Run: headless pygame with SDL's dummy video driver; simulated clock (each Clock.tick advances the game by its frame time, no real sleeping); random seed 0; keys injected as events and as key.get_pressed() state; mouse plan: one left click at the window centre at the start of phase 2, then a move to the lower-right quarter at the start of phase 3.
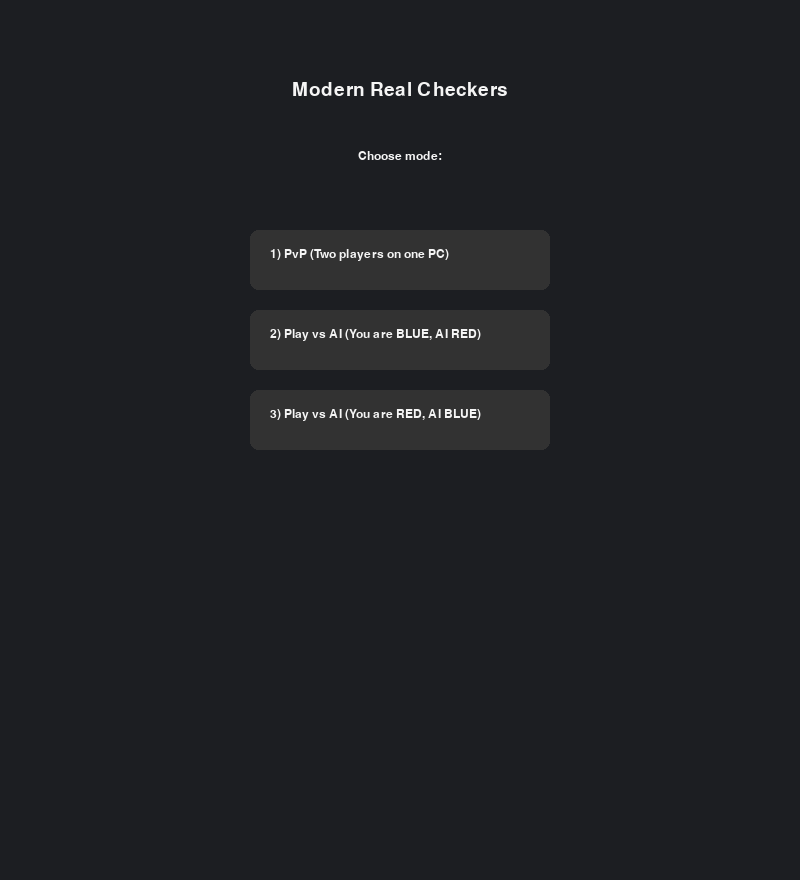
Frame 1 of 4 · flips 1–60 · no input
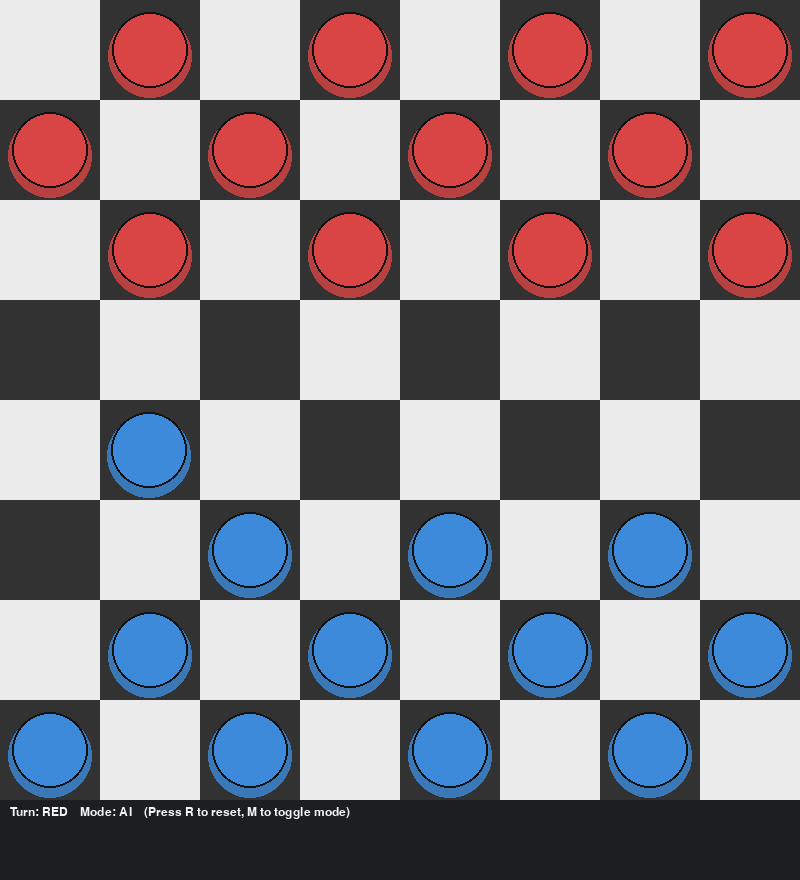
Frame 2 of 4 · flips 61–180 · clicked the window centre · tapped SPACE, RETURN · held RIGHT (→), D
Frame 3 of 4 · flips 181–300 · moved the mouse to the lower-right quarter · held DOWN (↓), S · screen unchanged from frame 2, image omitted
Frame 4 of 4 · flips 301–420 · held LEFT (←), A, UP (↑), W · screen unchanged from frame 3, image omitted

The pygame program that drew these frames:

"""
checkers_modern_real.py
Real qoidalarga mos, silliq animatsiyali, PvP va AI vs rejimlari bilan Pygame shashkasi.
Yaratilgan: ChatGPT yordamida (Muhim: pygame kerak)
"""

import pygame
import sys
import copy
import math
import time
import random

# --- Konfiguratsiya ---
pygame.init()
WIDTH, HEIGHT = 800, 880   # pastki qism menyu uchun biroz balandroq
BOARD_SIZE = 800
ROWS, COLS = 8, 8
SQUARE = BOARD_SIZE // COLS
FPS = 60

# Ranglar
WHITE = (245, 245, 245)
BLACK = (18, 18, 18)
LIGHT_SQ = (235, 235, 235)
DARK_SQ = (50, 50, 50)
RED = (220, 70, 70)
BLUE = (60, 140, 220)
GOLD = (230, 200, 80)
GREEN_HIGHLIGHT = (80, 200, 120)
TRANSPARENT = (0, 0, 0, 0)
BG = (28, 30, 34)
POSSIBLE_MOVE_ALPHA = 120

WIN = pygame.display.set_mode((WIDTH, HEIGHT))
pygame.display.set_caption("Modern Real Checkers")
CLOCK = pygame.time.Clock()
FONT = pygame.font.SysFont("arial", 18)
BIG_FONT = pygame.font.SysFont("arial", 28)

# --- Data klasslar ---
class Piece:
    PADDING = 12
    OUTLINE = 3

    def __init__(self, row, col, color):
        self.row = row
        self.col = col
        self.color = color
        self.king = False
        self.calc_pos()

        # Vizual pozitsiya (aniq sirpanish animatsiyasi uchun)
        self.vis_x = self.x
        self.vis_y = self.y

    def calc_pos(self):
        self.x = SQUARE * self.col + SQUARE // 2
        self.y = SQUARE * self.row + SQUARE // 2

    def make_king(self):
        self.king = True

    def draw(self, win, selected=False, highlight=False):
        # shadow / glow (shaеdon)
        radius = SQUARE // 2 - self.PADDING
        # Oval shadow
        shadow_surf = pygame.Surface((SQUARE, SQUARE), pygame.SRCALPHA)
        pygame.draw.circle(shadow_surf, (*self.color, 200), (SQUARE//2, SQUARE//2+6), radius+4)
        win.blit(shadow_surf, (self.vis_x - SQUARE//2, self.vis_y - SQUARE//2))

        # main circle (slightly translucent for modern look)
        main_surf = pygame.Surface((SQUARE, SQUARE), pygame.SRCALPHA)
        pygame.draw.circle(main_surf, (*self.color, 235), (SQUARE//2, SQUARE//2), radius)
        win.blit(main_surf, (self.vis_x - SQUARE//2, self.vis_y - SQUARE//2))

        # Outline
        pygame.draw.circle(win, BLACK, (int(self.vis_x), int(self.vis_y)), radius, 2)

        # King mark
        if self.king:
            # small crown — a ring
            pygame.draw.circle(win, GOLD, (int(self.vis_x), int(self.vis_y)), radius//2, 3)

        # selected outline
        if selected:
            pygame.draw.circle(win, GREEN_HIGHLIGHT, (int(self.vis_x), int(self.vis_y)), radius+6, 4)

    def update_visual_pos(self, dt=1):
        # Smooth move toward self.x, self.y
        speed = 12  # higher is faster
        dx = self.x - self.vis_x
        dy = self.y - self.vis_y
        self.vis_x += dx * min(1, speed * dt / 60)
        self.vis_y += dy * min(1, speed * dt / 60)

    def copy(self):
        p = Piece(self.row, self.col, self.color)
        p.king = self.king
        p.vis_x, p.vis_y = self.vis_x, self.vis_y
        return p

class Board:
    def __init__(self):
        # board[row][col] = Piece or 0
        self.board = [[0 for _ in range(COLS)] for _ in range(ROWS)]
        self.create_board()

    def create_board(self):
        for r in range(ROWS):
            for c in range(COLS):
                if (r + c) % 2 == 1:
                    if r < 3:
                        self.board[r][c] = Piece(r, c, RED)
                    elif r > 4:
                        self.board[r][c] = Piece(r, c, BLUE)
                    else:
                        self.board[r][c] = 0
                else:
                    self.board[r][c] = 0

    def draw_squares(self, win):
        # Gradient-like board using two colors
        for r in range(ROWS):
            for c in range(COLS):
                rect = (c*SQUARE, r*SQUARE, SQUARE, SQUARE)
                color = DARK_SQ if (r + c) % 2 else LIGHT_SQ
                pygame.draw.rect(win, color, rect)

    def draw(self, win, selected_piece=None, valid_moves=None):
        self.draw_squares(win)
        # highlight valid moves (semi-transparent circles)
        if valid_moves:
            surf = pygame.Surface((SQUARE, SQUARE), pygame.SRCALPHA)
            for mv, capture in valid_moves.items():
                r, c = mv
                surf.fill((0,0,0,0))
                pygame.draw.circle(surf, (*GREEN_HIGHLIGHT, POSSIBLE_MOVE_ALPHA), (SQUARE//2, SQUARE//2), 18)
                win.blit(surf, (c*SQUARE, r*SQUARE))

        # draw pieces
        for r in range(ROWS):
            for c in range(COLS):
                piece = self.board[r][c]
                if piece != 0:
                    is_selected = (selected_piece is not None and piece is selected_piece)
                    piece.update_visual_pos()
                    piece.draw(win, selected=is_selected)

    def move(self, piece, dest_row, dest_col):
        # Shift board positions
        self.board[piece.row][piece.col] = 0
        self.board[dest_row][dest_col] = piece
        piece.row = dest_row
        piece.col = dest_col
        piece.calc_pos()
        # Kinging
        if piece.color == BLUE and dest_row == 0:
            piece.make_king()
        if piece.color == RED and dest_row == ROWS - 1:
            piece.make_king()

    def remove(self, pieces):
        for p in pieces:
            self.board[p.row][p.col] = 0

    def get_piece(self, row, col):
        if 0 <= row < ROWS and 0 <= col < COLS:
            return self.board[row][col]
        return None

    def get_all_pieces(self, color):
        res = []
        for r in range(ROWS):
            for c in range(COLS):
                p = self.board[r][c]
                if p != 0 and p.color == color:
                    res.append(p)
        return res

    def copy(self):
        newb = Board()
        newb.board = [[0 for _ in range(COLS)] for _ in range(ROWS)]
        for r in range(ROWS):
            for c in range(COLS):
                p = self.board[r][c]
                if p != 0:
                    newb.board[r][c] = p.copy()
        return newb

# --- O'yin mantiqi (qoidalar) ---
def inside_board(r, c):
    return 0 <= r < ROWS and 0 <= c < COLS

def get_valid_moves(board: Board, piece: Piece, must_capture_only=False):
    """
    Return dictionary of moves:
      { (dest_row, dest_col): [list_of_captured_pieces...] }
    Enforces real checkers rules:
      - Diagonal moves only
      - Simple move: one diagonal forward (except for kings)
      - Capture: jump over adjacent opponent piece to empty square beyond
      - Multi-jump chaining supported
      - If any capture exists for player, non-capture moves are not allowed (handled externally)
    """
    moves = {}

    directions = []
    if piece.king:
        directions = [(-1, -1), (-1, 1), (1, -1), (1, 1)]
    else:
        # BLUE moves up (row decreases), RED moves down (row increases)
        if piece.color == BLUE:
            directions = [(-1, -1), (-1, 1)]
        else:
            directions = [(1, -1), (1, 1)]

    # First look for captures (including multi-jump via recursion)
    def search_captures(board_state: Board, cur_piece: Piece, start_r, start_c, visited):
        found = {}
        any_capture = False
        for dr, dc in [(-1,-1), (-1,1), (1,-1), (1,1)]:
            nr, nc = start_r + dr, start_c + dc
            jr, jc = start_r + 2*dr, start_c + 2*dc
            if inside_board(nr, nc) and inside_board(jr, jc):
                mid = board_state.get_piece(nr, nc)
                dest = board_state.get_piece(jr, jc)
                if mid != 0 and mid.color != cur_piece.color and dest == 0:
                    # simulate capture
                    new_board = board_state.copy()
                    # find and remove mid on new_board
                    mid_copy = new_board.get_piece(nr, nc)
                    cur_copy = new_board.get_piece(start_r, start_c)
                    new_board.board[start_r][start_c] = 0
                    new_board.board[jr][jc] = cur_copy
                    cur_copy.row, cur_copy.col = jr, jc
                    # remove captured
                    new_board.board[nr][nc] = 0

                    # continue searching from new location
                    deeper = search_captures(new_board, cur_copy, jr, jc, visited + [(nr, nc)])
                    if deeper:
                        for k, v in deeper.items():
                            found[k] = [(nr, nc)] + v
                    else:
                        found[(jr, jc)] = [(nr, nc)]
                    any_capture = True
        return found

    captures = search_captures(board, piece, piece.row, piece.col, [])
    if captures:
        return captures

    # If must_capture_only and no captures, return empty dict
    if must_capture_only:
        return {}

    # Simple moves
    for dr, dc in directions:
        nr, nc = piece.row + dr, piece.col + dc
        if inside_board(nr, nc) and board.get_piece(nr, nc) == 0:
            moves[(nr, nc)] = []
    return moves

def any_player_must_capture(board: Board, color):
    for p in board.get_all_pieces(color):
        caps = get_valid_moves(board, p, must_capture_only=True)
        if caps:
            return True
    return False

# --- AI (minimax with alpha-beta) ---
def evaluate_board(board: Board, ai_color):
    # Simple heuristic: piece count + king weight + advancement
    score = 0
    for r in range(ROWS):
        for c in range(COLS):
            p = board.board[r][c]
            if p != 0:
                val = 1.0
                if p.king:
                    val = 2.0
                # advancement bonus: encourage moving forward for non-king
                adv = 0
                if not p.king:
                    if p.color == BLUE:
                        adv = (ROWS - r) * 0.02
                    else:
                        adv = (r + 1) * 0.02
                total = val + adv
                if p.color == ai_color:
                    score += total
                else:
                    score -= total
    return score

def get_all_moves_for_player(board: Board, color):
    moves = []  # list of tuples (piece, move_dest, captures_list)
    must_capture = any_player_must_capture(board, color)
    for p in board.get_all_pieces(color):
        valid = get_valid_moves(board, p, must_capture_only=must_capture)
        for dest, caps in valid.items():
            moves.append((p, dest, caps))
    return moves

def simulate_move(board: Board, piece: Piece, dest, captures):
    newb = board.copy()
    # find corresponding piece in newb
    p = newb.get_piece(piece.row, piece.col)
    dr, dc = dest
    # perform move
    newb.move(p, dr, dc)
    # remove captures
    rem = []
    for cap in captures:
        r, c = cap
        cp = newb.get_piece(r, c)
        if cp != 0:
            rem.append(cp)
    newb.remove(rem)
    # king if applicable
    return newb

def minimax(board: Board, depth, alpha, beta, maximizing, ai_color):
    # terminal or depth
    if depth == 0:
        return evaluate_board(board, ai_color), None
    color = ai_color if maximizing else (RED if ai_color == BLUE else BLUE)
    moves = get_all_moves_for_player(board, color)
    if not moves:
        # no moves -> losing position
        return evaluate_board(board, ai_color) * (100 if maximizing else -100), None

    best_move = None
    if maximizing:
        max_eval = -math.inf
        for (p, dest, caps) in moves:
            nb = simulate_move(board, p, dest, caps)
            eval_score, _ = minimax(nb, depth-1, alpha, beta, False, ai_color)
            if eval_score > max_eval:
                max_eval = eval_score
                best_move = (p, dest, caps)
            alpha = max(alpha, eval_score)
            if beta <= alpha:
                break
        return max_eval, best_move
    else:
        min_eval = math.inf
        for (p, dest, caps) in moves:
            nb = simulate_move(board, p, dest, caps)
            eval_score, _ = minimax(nb, depth-1, alpha, beta, True, ai_color)
            if eval_score < min_eval:
                min_eval = eval_score
                best_move = (p, dest, caps)
            beta = min(beta, eval_score)
            if beta <= alpha:
                break
        return min_eval, best_move

# --- O'yin suli (Game controller) ---
class Game:
    def __init__(self, ai_mode=False, ai_color=RED, ai_depth=4):
        self.board = Board()
        self.selected = None
        self.valid_moves = {}
        self.turn = BLUE  # Blue starts (can be changed)
        self.ai_mode = ai_mode
        self.ai_color = ai_color
        self.ai_depth = ai_depth
        self.move_history = []
        self.winner = None
        self.animating = False

    def reset(self):
        self.__init__(ai_mode=self.ai_mode, ai_color=self.ai_color, ai_depth=self.ai_depth)

    def select(self, row, col):
        if self.animating:
            return False
        piece = self.board.get_piece(row, col)
        if self.selected:
            # try to move to clicked cell if in valid_moves
            if (row, col) in self.valid_moves:
                captures = self.valid_moves[(row, col)]
                self.perform_move(self.selected, (row, col), captures)
                return True
            else:
                # change selection if own piece selected
                if piece != 0 and piece.color == self.turn:
                    self.selected = piece
                    self.update_valid_moves()
                else:
                    # deselect
                    self.selected = None
                    self.valid_moves = {}
                return False
        else:
            if piece != 0 and piece.color == self.turn:
                self.selected = piece
                self.update_valid_moves()
                return True
        return False

    def update_valid_moves(self):
        if self.selected:
            must_capture = any_player_must_capture(self.board, self.turn)
            self.valid_moves = get_valid_moves(self.board, self.selected, must_capture_only=must_capture)
        else:
            self.valid_moves = {}

    def perform_move(self, piece, dest, captures):
        # animate move
        dest_r, dest_c = dest
        # If capture list non-empty, we must perform possible multi-jump sequence
        # We'll remove captured pieces and move the piece.
        # For multi-jump we let rules enforce additional captures after moving.
        # Perform smooth visual movement by updating visual pos gradually.

        # animate position change
        self.animating = True
        start_x, start_y = piece.vis_x, piece.vis_y
        end_x = dest_c * SQUARE + SQUARE//2
        end_y = dest_r * SQUARE + SQUARE//2
        frames = 18
        for i in range(1, frames+1):
            t = i / frames
            piece.vis_x = start_x + (end_x - start_x) * t
            piece.vis_y = start_y + (end_y - start_y) * t
            draw(WIN, self)
            pygame.display.update()
            CLOCK.tick(FPS)
        # finalize move in board state
        # remove captured pieces
        cap_pieces = []
        for (r,c) in captures:
            cp = self.board.get_piece(r, c)
            if cp != 0:
                cap_pieces.append(cp)
        self.board.remove(cap_pieces)
        # move piece
        self.board.move(piece, dest_r, dest_c)
        # record move
        self.move_history.append(((piece.color, piece.row, piece.col), dest, captures))
        # After capture, check if there is additional capture from new pos (multi-jump)
        more_caps = get_valid_moves(self.board, piece, must_capture_only=True)
        if more_caps:
            # Player must continue capturing with same piece — keep it selected
            self.selected = piece
            self.valid_moves = more_caps
            # do not swap turn
        else:
            # end of turn
            self.selected = None
            self.valid_moves = {}
            self.turn = RED if self.turn == BLUE else BLUE
        self.animating = False

    def ai_move_if_needed(self):
        if self.ai_mode and self.turn == self.ai_color and not self.animating:
            # Simple delay so user can perceive turn change
            pygame.time.delay(200)
            # Use minimax to pick move
            _, best = minimax(self.board, self.ai_depth, -math.inf, math.inf, True, self.ai_color)
            if best is None:
                # No move -> lose
                self.winner = BLUE if self.ai_color == RED else RED
                return
            piece, dest, caps = best
            # find corresponding piece instance on current board (minimax used copies)
            real_piece = self.board.get_piece(piece.row, piece.col)
            if real_piece is None or real_piece == 0:
                # fallback: recompute moves to find one valid
                moves = get_all_moves_for_player(self.board, self.ai_color)
                if not moves:
                    self.winner = BLUE if self.ai_color == RED else RED
                    return
                p, dest, caps = random.choice(moves)
                real_piece = self.board.get_piece(p.row, p.col)
            self.perform_move(real_piece, dest, caps)

    def check_winner(self):
        # Winner if opponent has no pieces or no valid moves
        for color in (BLUE, RED):
            pieces = self.board.get_all_pieces(color)
            if not pieces:
                self.winner = RED if color == BLUE else BLUE
                return True
            moves = get_all_moves_for_player(self.board, color)
            if not moves:
                self.winner = RED if color == BLUE else BLUE
                return True
        return False

# --- UI, draw helpers ---
def draw_top_bar(win, text):
    # top small title
    rect = pygame.Rect(0, BOARD_SIZE, WIDTH, HEIGHT - BOARD_SIZE)
    pygame.draw.rect(win, BG, rect)
    t = FONT.render(text, True, WHITE)
    win.blit(t, (10, BOARD_SIZE+6))

def draw(window, game: Game):
    window.fill(BG)
    # Draw board and pieces
    game.board.draw(window, selected_piece=game.selected, valid_moves=game.valid_moves)
    # Bottom info
    draw_top_bar(window, f"Turn: {'BLUE' if game.turn==BLUE else 'RED'}    Mode: {'AI' if game.ai_mode else 'PvP'}    (Press R to reset, M to toggle mode)")
    # show menus
    if game.winner:
        txt = BIG_FONT.render(f"Winner: {'BLUE' if game.winner==BLUE else 'RED'}", True, WHITE)
        window.blit(txt, (WIDTH//2 - txt.get_width()//2, BOARD_SIZE + 8))

# Map mouse pos to row/col
def get_row_col_from_mouse(pos):
    x, y = pos
    if y >= BOARD_SIZE:
        return None, None
    row = y // SQUARE
    col = x // SQUARE
    return row, col

# --- Menu and main loop ---
def menu_screen():
    # Simple start menu to choose PvP or AI
    run = True
    choice = None
    while run:
        WIN.fill(BG)
        title = BIG_FONT.render("Modern Real Checkers", True, WHITE)
        WIN.blit(title, (WIDTH//2 - title.get_width()//2, 80))
        sub = FONT.render("Choose mode:", True, WHITE)
        WIN.blit(sub, (WIDTH//2 - sub.get_width()//2, 150))

        # Buttons
        btn_w, btn_h = 300, 60
        x = WIDTH//2 - btn_w//2
        y1 = 230
        y2 = 310
        y3 = 390

        mx, my = pygame.mouse.get_pos()
        # PvP
        rect1 = pygame.Rect(x, y1, btn_w, btn_h)
        rect2 = pygame.Rect(x, y2, btn_w, btn_h)
        rect3 = pygame.Rect(x, y3, btn_w, btn_h)

        pygame.draw.rect(WIN, DARK_SQ, rect1, border_radius=8)
        pygame.draw.rect(WIN, DARK_SQ, rect2, border_radius=8)
        pygame.draw.rect(WIN, DARK_SQ, rect3, border_radius=8)

        t1 = FONT.render("1) PvP (Two players on one PC)", True, WHITE)
        t2 = FONT.render("2) Play vs AI (You are BLUE, AI RED)", True, WHITE)
        t3 = FONT.render("3) Play vs AI (You are RED, AI BLUE)", True, WHITE)

        WIN.blit(t1, (x + 20, y1 + 18))
        WIN.blit(t2, (x + 20, y2 + 18))
        WIN.blit(t3, (x + 20, y3 + 18))

        for event in pygame.event.get():
            if event.type == pygame.QUIT:
                pygame.quit(); sys.exit()
            if event.type == pygame.MOUSEBUTTONDOWN:
                if rect1.collidepoint((mx, my)):
                    choice = ("pvp", None)
                    run = False
                if rect2.collidepoint((mx, my)):
                    choice = ("ai", RED)
                    run = False
                if rect3.collidepoint((mx, my)):
                    choice = ("ai", BLUE)
                    run = False
            if event.type == pygame.KEYDOWN:
                if event.key == pygame.K_1:
                    choice = ("pvp", None); run = False
                if event.key == pygame.K_2:
                    choice = ("ai", RED); run = False
                if event.key == pygame.K_3:
                    choice = ("ai", BLUE); run = False

        pygame.display.update()
        CLOCK.tick(FPS)
    return choice

def main():
    # Show menu
    mode, ai_color = menu_screen()
    ai_mode = (mode == "ai")
    game = Game(ai_mode=ai_mode, ai_color=ai_color if ai_mode else None, ai_depth=4)

    running = True
    while running:
        CLOCK.tick(FPS)

        # AI move if it's AI's turn
        if game.ai_mode and game.turn == game.ai_color and not game.winner:
            game.ai_move_if_needed()

        for event in pygame.event.get():
            if event.type == pygame.QUIT:
                running = False
                break
            if event.type == pygame.MOUSEBUTTONDOWN:
                pos = pygame.mouse.get_pos()
                row, col = get_row_col_from_mouse(pos)
                if row is not None:
                    # selection & move
                    game.select(row, col)
            if event.type == pygame.KEYDOWN:
                if event.key == pygame.K_r:
                    game.reset()
                if event.key == pygame.K_m:
                    # toggle mode quickly
                    game.ai_mode = not game.ai_mode
                    if game.ai_mode:
                        game.ai_color = RED
                    else:
                        game.ai_color = None

        # check winner
        if not game.winner:
            game.check_winner()

        draw(WIN, game)
        pygame.display.update()

    pygame.quit()
    sys.exit()

if __name__ == "__main__":
    main()
